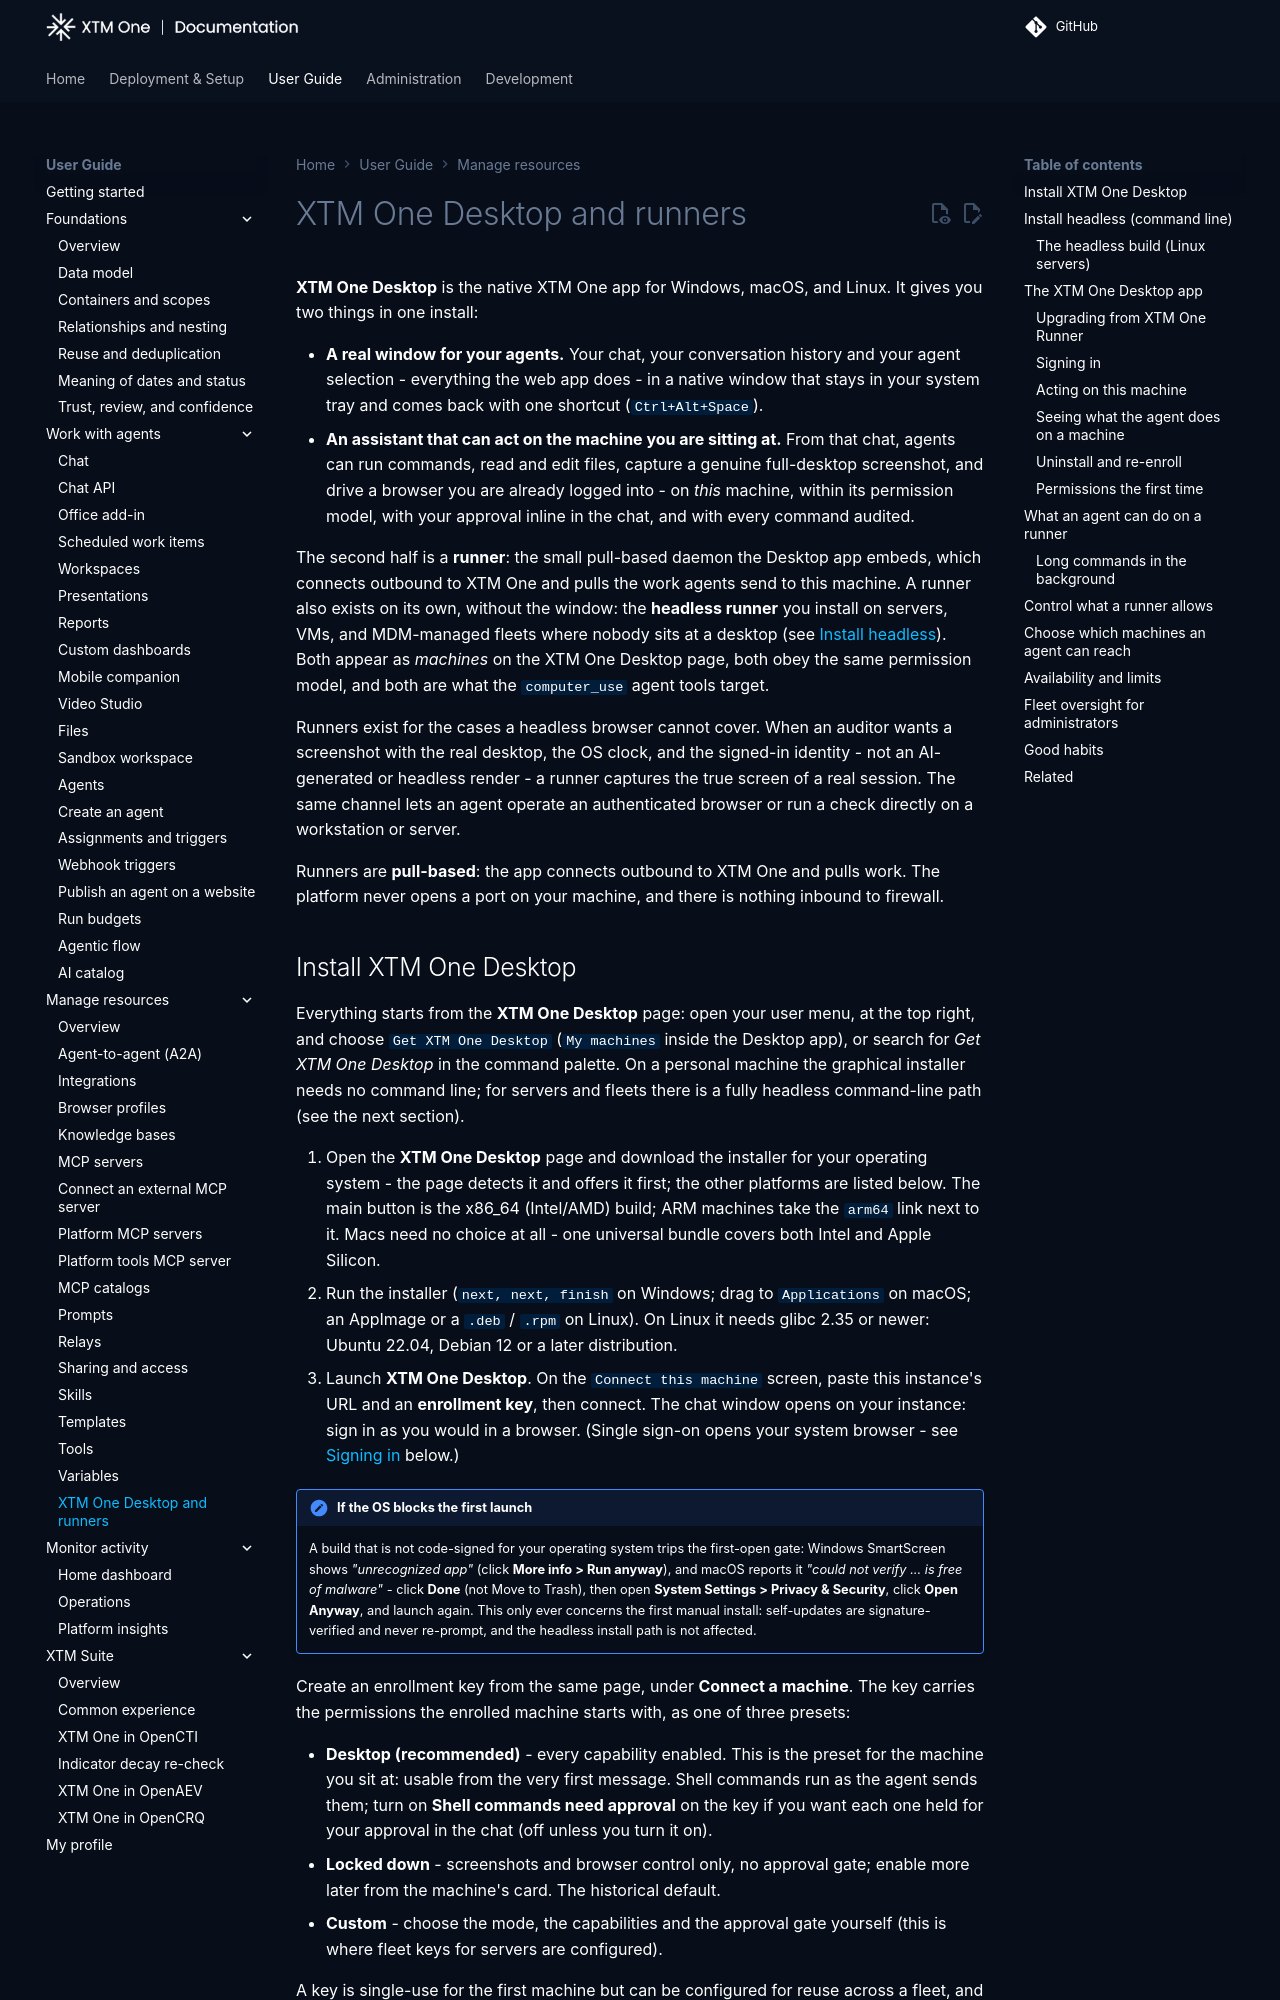

repository: XTM-One-Platform/xtm-one · page: 1.261117.2/usage/resources/runners/index.html · generator: mkdocs

# XTM One Desktop and runners

**XTM One Desktop** is the native XTM One app for Windows, macOS, and Linux. It
gives you two things in one install:

- **A real window for your agents.** Your chat, your conversation history and
  your agent selection - everything the web app does - in a native window that
  stays in your system tray and comes back with one shortcut
  (`Ctrl+Alt+Space`).
- **An assistant that can act on the machine you are sitting at.** From that
  chat, agents can run commands, read and edit files, capture a genuine
  full-desktop screenshot, and drive a browser you are already logged into - on
  *this* machine, within its permission model, with your approval inline in the
  chat, and with every command audited.

The second half is a **runner**: the small pull-based daemon the Desktop app
embeds, which connects outbound to XTM One and pulls the work agents send to
this machine. A runner also exists on its own, without the window: the
**headless runner** you install on servers, VMs, and MDM-managed fleets where
nobody sits at a desktop (see [Install headless](#install-headless-command-line)).
Both appear as *machines* on the XTM One Desktop page, both obey the same
permission model, and both are what the `computer_use` agent tools target.

Runners exist for the cases a headless browser cannot cover. When an auditor
wants a screenshot with the real desktop, the OS clock, and the signed-in
identity - not an AI-generated or headless render - a runner captures the true
screen of a real session. The same channel lets an agent operate an
authenticated browser or run a check directly on a workstation or server.

Runners are **pull-based**: the app connects outbound to XTM One and pulls work.
The platform never opens a port on your machine, and there is nothing inbound to
firewall.
